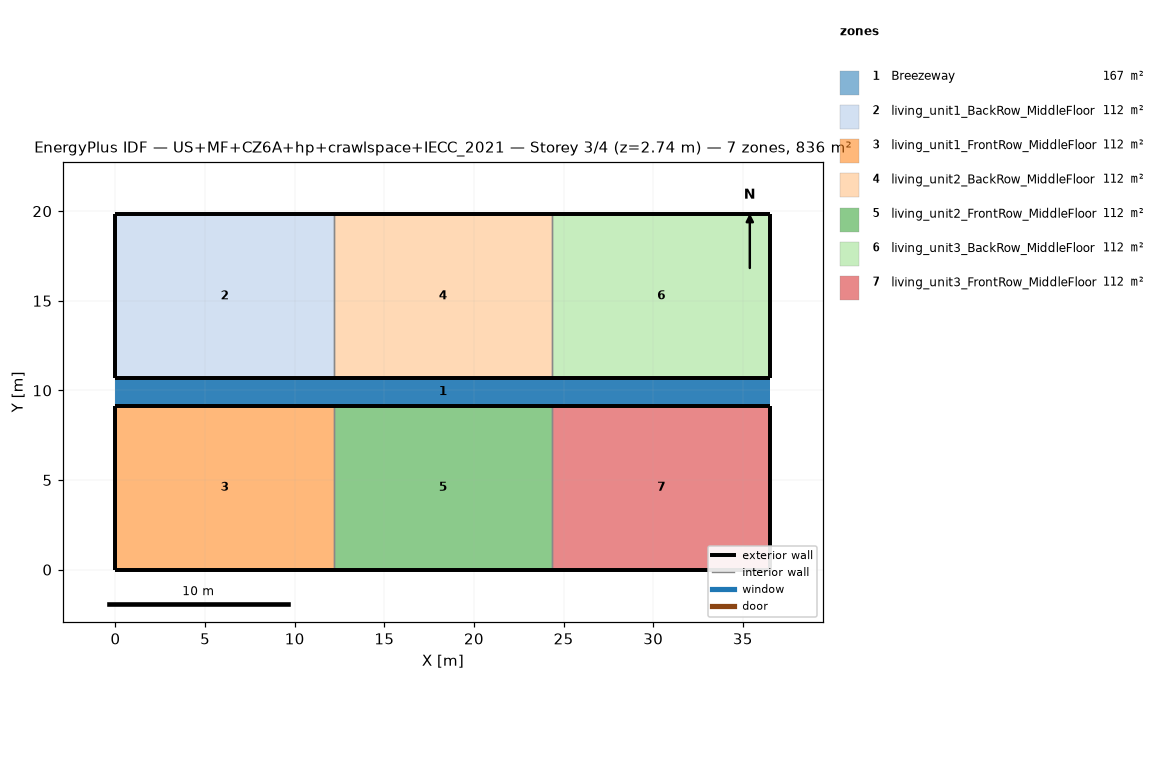
=== STOREY PLAN SPEC (per zone: floor XY polygon, exterior-wall plan segments, windows/doors) ===
zone 1: Breezeway  (167.0 m²)
  floor: (36.54, 9.16) (0.00, 9.16) (0.00, 10.68) (36.54, 10.68)
  floor: (36.54, 9.16) (0.00, 9.16) (0.00, 10.68) (36.54, 10.68)
  floor: (36.54, 9.16) (0.00, 9.16) (0.00, 10.68) (36.54, 10.68)
zone 2: living_unit1_BackRow_MiddleFloor  (111.5 m²)
  floor: (12.18, 10.68) (0.00, 10.68) (0.00, 19.84) (12.18, 19.84)
  exterior wall: (0.00, 10.68) – (12.18, 10.68)  [12.2 m]
  exterior wall: (12.18, 19.84) – (0.00, 19.84)  [12.2 m]
  exterior wall: (0.00, 19.84) – (0.00, 10.68)  [9.2 m]
  interior walls: 1
zone 3: living_unit1_FrontRow_MiddleFloor  (111.5 m²)
  floor: (12.18, 0.00) (0.00, 0.00) (0.00, 9.16) (12.18, 9.16)
  exterior wall: (0.00, 0.00) – (12.18, 0.00)  [12.2 m]
  exterior wall: (12.18, 9.16) – (0.00, 9.16)  [12.2 m]
  exterior wall: (0.00, 9.16) – (0.00, 0.00)  [9.2 m]
  interior walls: 1
zone 4: living_unit2_BackRow_MiddleFloor  (111.5 m²)
  floor: (24.36, 10.68) (12.18, 10.68) (12.18, 19.84) (24.36, 19.84)
  exterior wall: (12.18, 10.68) – (24.36, 10.68)  [12.2 m]
  exterior wall: (24.36, 19.84) – (12.18, 19.84)  [12.2 m]
  interior walls: 2
zone 5: living_unit2_FrontRow_MiddleFloor  (111.5 m²)
  floor: (24.36, 0.00) (12.18, 0.00) (12.18, 9.16) (24.36, 9.16)
  exterior wall: (12.18, 0.00) – (24.36, 0.00)  [12.2 m]
  exterior wall: (24.36, 9.16) – (12.18, 9.16)  [12.2 m]
  interior walls: 2
zone 6: living_unit3_BackRow_MiddleFloor  (111.5 m²)
  floor: (36.54, 10.68) (24.36, 10.68) (24.36, 19.84) (36.54, 19.84)
  exterior wall: (24.36, 10.68) – (36.54, 10.68)  [12.2 m]
  exterior wall: (36.54, 10.68) – (36.54, 19.84)  [9.2 m]
  exterior wall: (36.54, 19.84) – (24.36, 19.84)  [12.2 m]
  interior walls: 1
zone 7: living_unit3_FrontRow_MiddleFloor  (111.5 m²)
  floor: (36.54, 0.00) (24.36, 0.00) (24.36, 9.16) (36.54, 9.16)
  exterior wall: (24.36, 0.00) – (36.54, 0.00)  [12.2 m]
  exterior wall: (36.54, 0.00) – (36.54, 9.16)  [9.2 m]
  exterior wall: (36.54, 9.16) – (24.36, 9.16)  [12.2 m]
  interior walls: 1

=== DERIVED (storey summary) ===
Building: US+MF+CZ6A+hp+crawlspace+IECC_2021
Storey: 3 of 4  (floor level z = 2.74 m)
Storey gross floor area: 836.2 m²
Zones on this storey: 7
  - Breezeway: floor 167.0 m²
  - living_unit1_BackRow_MiddleFloor: floor 111.5 m²; exterior wall 33.5 m (86.9 m²); WWR 0.0%
  - living_unit1_FrontRow_MiddleFloor: floor 111.5 m²; exterior wall 33.5 m (86.9 m²); WWR 0.0%
  - living_unit2_BackRow_MiddleFloor: floor 111.5 m²; exterior wall 24.4 m (63.1 m²); WWR 0.0%
  - living_unit2_FrontRow_MiddleFloor: floor 111.5 m²; exterior wall 24.4 m (63.1 m²); WWR 0.0%
  - living_unit3_BackRow_MiddleFloor: floor 111.5 m²; exterior wall 33.5 m (86.9 m²); WWR 0.0%
  - living_unit3_FrontRow_MiddleFloor: floor 111.5 m²; exterior wall 33.5 m (86.9 m²); WWR 0.0%
Zone adjacency (shared interzone walls):
  - living_unit1_BackRow_MiddleFloor ↔ living_unit2_BackRow_MiddleFloor
  - living_unit1_FrontRow_MiddleFloor ↔ living_unit2_FrontRow_MiddleFloor
  - living_unit2_BackRow_MiddleFloor ↔ living_unit3_BackRow_MiddleFloor
  - living_unit2_FrontRow_MiddleFloor ↔ living_unit3_FrontRow_MiddleFloor